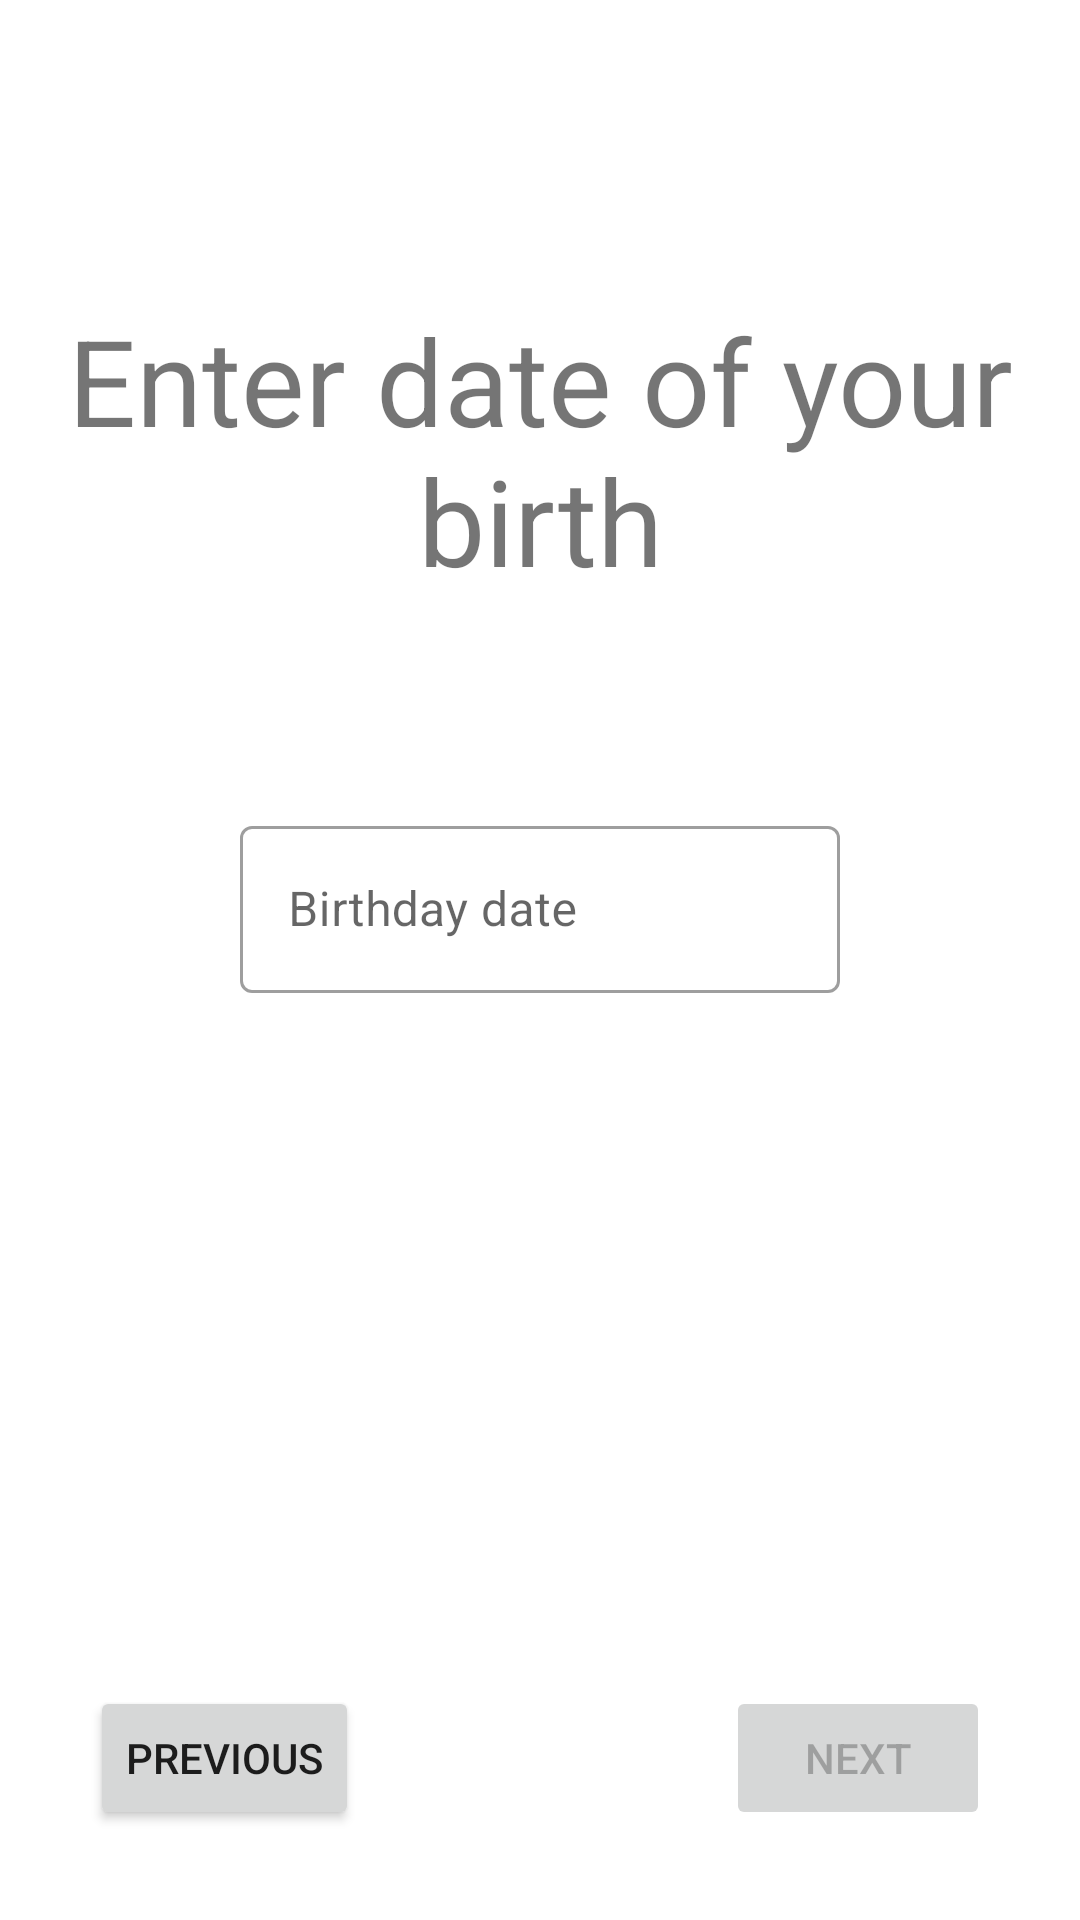

Produce the Android XML layout that renders to this screen, including the resource entries it uses.
<!-- AndroidManifest.xml: application theme Theme.DateApp -->
<!-- res/layout/fragment_enter_age.xml -->
<?xml version="1.0" encoding="utf-8"?>
<androidx.constraintlayout.widget.ConstraintLayout xmlns:android="http://schemas.android.com/apk/res/android"
    android:layout_width="match_parent"
    xmlns:tools="http://schemas.android.com/tools"
    xmlns:app="http://schemas.android.com/apk/res-auto"
    tools:context=".fragments.accountcreation.implementation.EnterAgeFragment"
    android:layout_height="match_parent">

    <com.google.android.material.textfield.TextInputLayout
        android:id="@+id/ageTextInputLayout"
        style="@style/Widget.MaterialComponents.TextInputLayout.OutlinedBox"
        android:layout_width="200dp"
        android:layout_height="wrap_content"
        android:layout_marginTop="70dp"
        android:enabled="true"
        android:hint="@string/enter_age_hint"
        app:layout_constraintEnd_toEndOf="parent"
        app:layout_constraintStart_toStartOf="parent"
        app:layout_constraintTop_toBottomOf="@+id/textView3">

        <com.google.android.material.textfield.TextInputEditText
            android:id="@+id/ageTextInputEditText"
            android:layout_width="match_parent"
            android:layout_height="wrap_content"
            android:editable="false"
            android:enabled="true"
            android:hapticFeedbackEnabled="true"
            android:inputType="none" />

    </com.google.android.material.textfield.TextInputLayout>

    <Button
        android:id="@+id/next"
        android:layout_width="wrap_content"
        android:layout_height="wrap_content"
        android:layout_marginEnd="30dp"
        android:layout_marginBottom="30dp"
        android:enabled="false"
        android:text="@string/next_fragment"
        app:layout_constraintBottom_toBottomOf="parent"
        app:layout_constraintEnd_toEndOf="parent" />

    <Button
        android:id="@+id/previous"
        android:layout_width="wrap_content"
        android:layout_height="wrap_content"
        android:layout_marginStart="30dp"
        android:layout_marginBottom="30dp"
        android:text="@string/previous_fragment"
        app:layout_constraintBottom_toBottomOf="parent"
        app:layout_constraintStart_toStartOf="parent" />

    <TextView
        android:id="@+id/textView3"
        android:layout_width="wrap_content"
        android:layout_height="wrap_content"
        android:layout_marginTop="100dp"
        android:text="@string/enter_age"
        android:textAlignment="center"
        android:textSize="40sp"
        app:layout_constraintEnd_toEndOf="parent"
        app:layout_constraintStart_toStartOf="parent"
        app:layout_constraintTop_toTopOf="parent" />

</androidx.constraintlayout.widget.ConstraintLayout>
<!-- resources referenced by this layout -->
<resources>
  <string name="enter_age">Enter date of your birth</string>
  <string name="enter_age_hint">Birthday date</string>
  <string name="next_fragment">Next</string>
  <string name="previous_fragment">Previous</string>
  <style name="Theme.DateApp" parent="Theme.MaterialComponents.DayNight.NoActionBar">
          
          <item name="colorPrimary">@color/purple_500</item>
          <item name="colorPrimaryVariant">@color/purple_700</item>
          <item name="colorOnPrimary">@color/white</item>
          
          <item name="colorSecondary">@color/teal_200</item>
          <item name="colorSecondaryVariant">@color/teal_700</item>
          <item name="colorOnSecondary">@color/black</item>
          
          <item name="android:statusBarColor" tools:targetApi="l">?attr/colorPrimaryVariant</item>
          
          <item name="cornerFamily">rounded</item>
          <item name="cornerSize">50%</item>
      </style>
  <!-- not gathered from this repository: default colours our renderer supplied (Android Studio template values) -->
  <color name="purple_500">#FF6200EE</color>
  <color name="purple_700">#FF3700B3</color>
  <color name="teal_200">#FF03DAC5</color>
  <color name="teal_700">#FF018786</color>
  <color name="black">#FF000000</color>
  <color name="white">#FFFFFFFF</color>
</resources>
